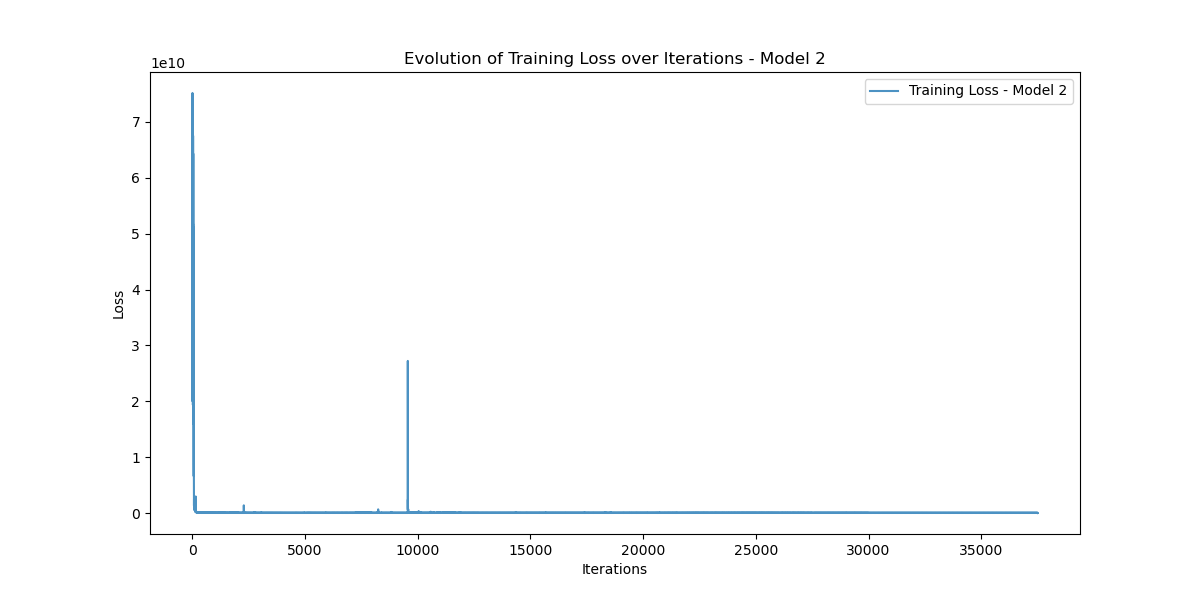

Data behind this chart, as committed beside it:
Iteration, Training_Loss
0, 38755190000
1, 24372283000
2, 55684520000
3, 41970310000
4, 73994130000
5, 45836250000
6, 47653757000
7, 40346685000
8, 58526867000
9, 75167770000
10, 54634950000
11, 62021430000
12, 19998300000
13, 46456738000
14, 65789112000
15, 33798973000
16, 38609842000
17, 24256880000
18, 55372407000
19, 41677095000
20, 73373990000
21, 45365318000
22, 47074310000
23, 39743832000
24, 57515147000
25, 73649095000
26, 53322867000
27, 60304196000
28, 19324290000
29, 44727040000
30, 63037050000
31, 32133482000
32, 36519653000
33, 22706514000
34, 51756323000
35, 38584926000
36, 67512890000
37, 41290230000
38, 42530370000
39, 35398685000
40, 50805838000
41, 64326940000
42, 45824758000
43, 51190514000
44, 15981174000
45, 36682290000
46, 51027562000
47, 25280082000
48, 28264206000
49, 16983725000
50, 38792850000
51, 28080810000
52, 48333763000
53, 28622920000
54, 28990058000
55, 23063884000
56, 32396564000
57, 39700267000
58, 26924462000
59, 29094881000
... 37,444 more rows
